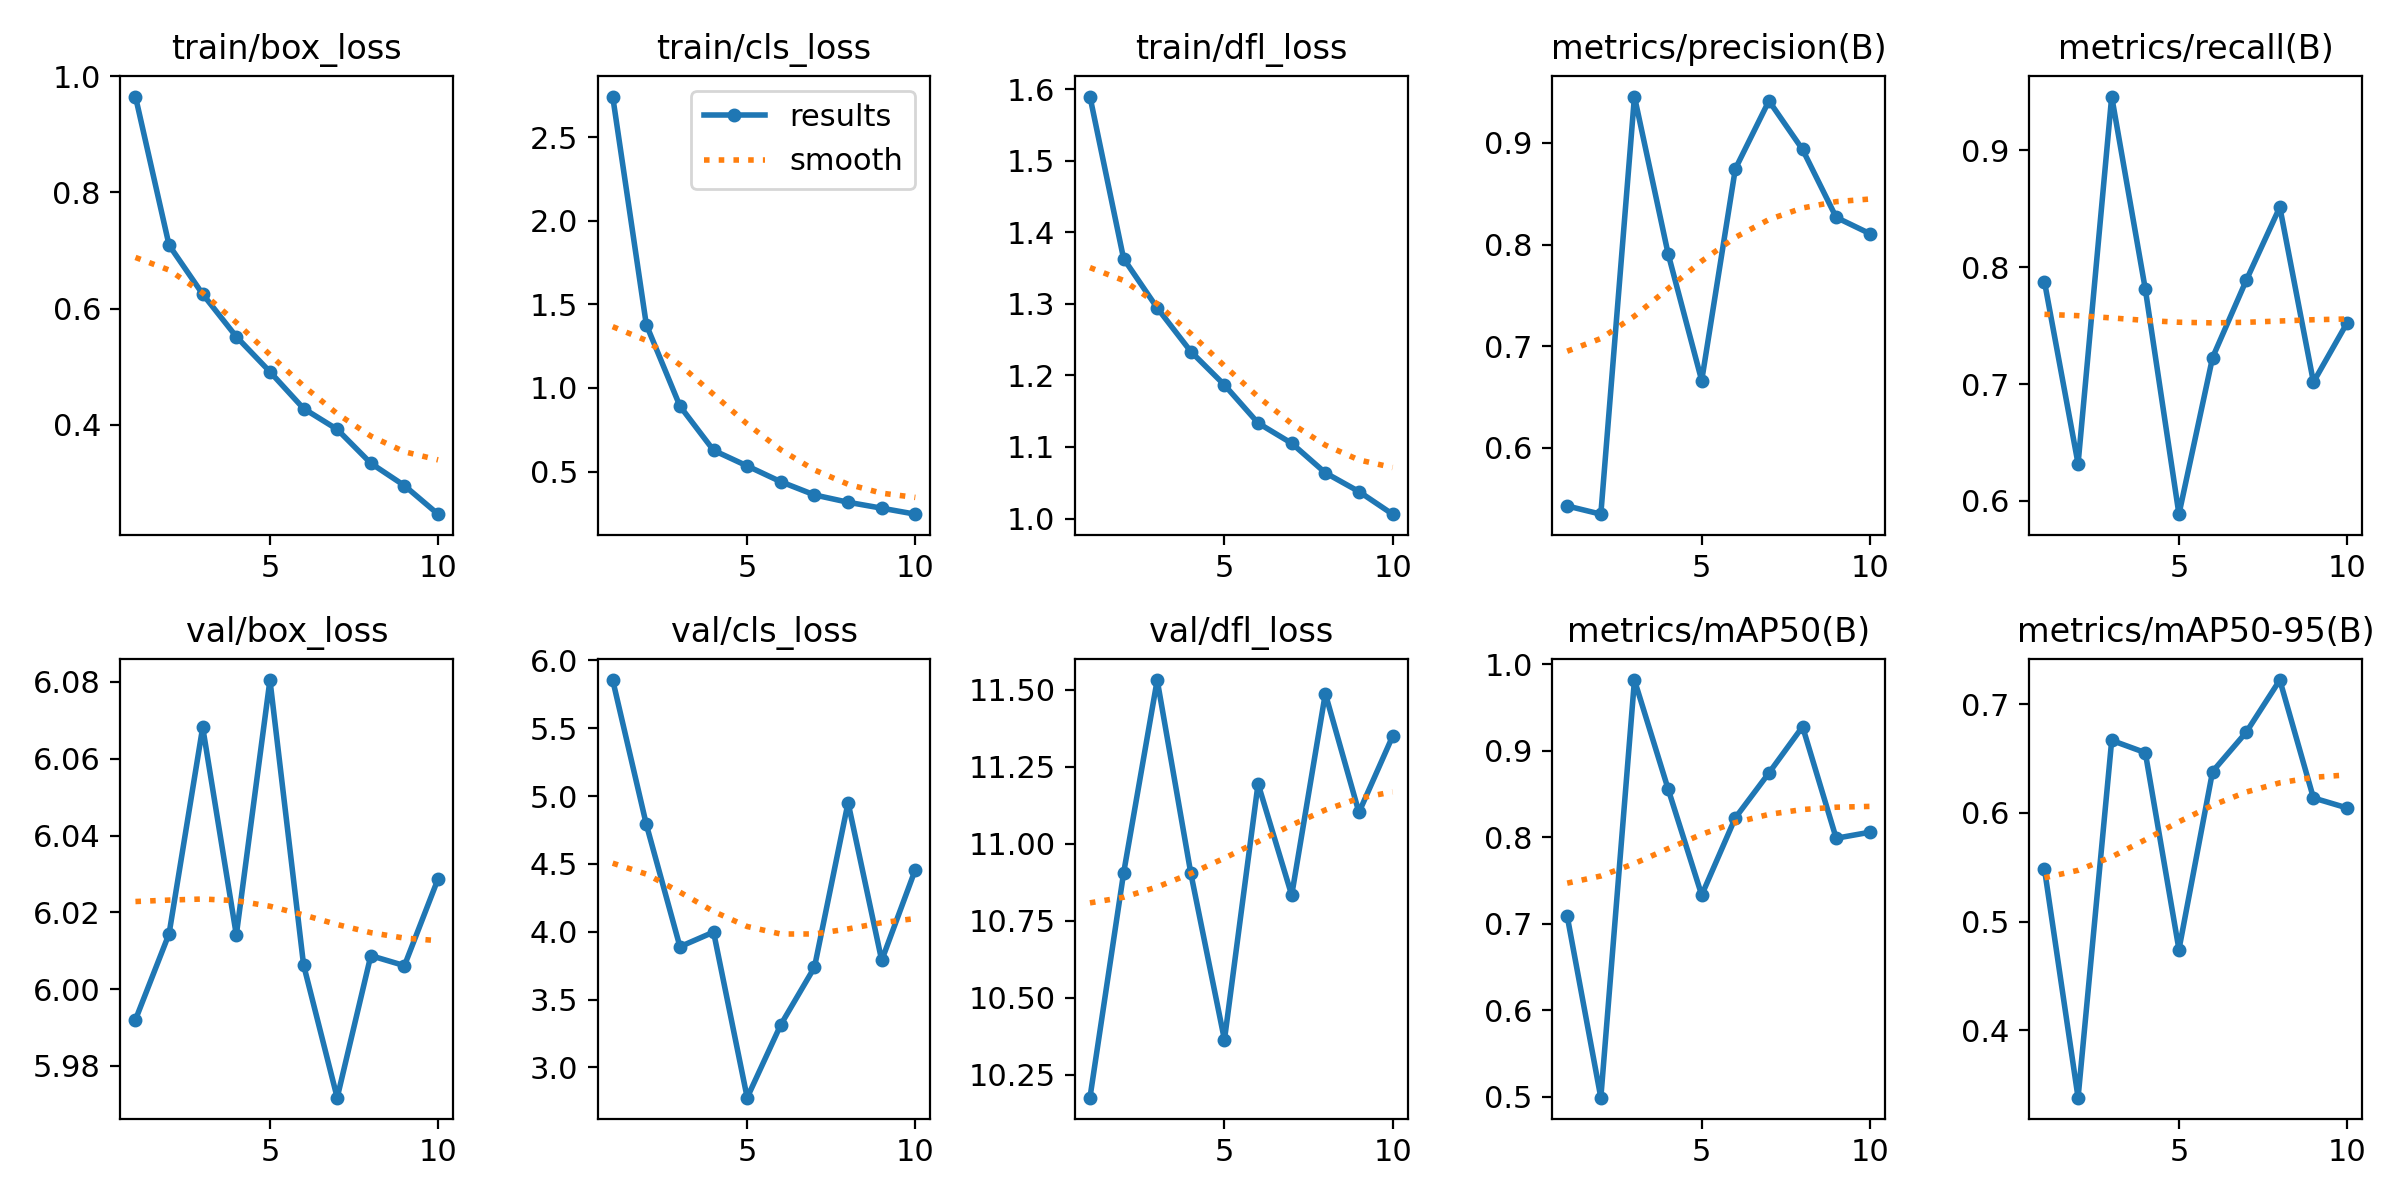

Values plotted in this chart, from the file beside it:
epoch, train/box_loss, train/cls_loss, train/dfl_loss, metrics/precision(B), metrics/recall(B), metrics/mAP50(B), metrics/mAP50-95(B), val/box_loss, val/cls_loss, val/dfl_loss, lr/pg0, lr/pg1, lr/pg2
1, 0.9652, 2.742, 1.589, 0.543, 0.7876, 0.7089, 0.5485, 5.992, 5.855, 10.18, 0.0004733, 0.0004733, 0.0004733
2, 0.7093, 1.378, 1.363, 0.5349, 0.6317, 0.4989, 0.3379, 6.014, 4.791, 10.9, 0.0008556, 0.0008556, 0.0008556
3, 0.6249, 0.8909, 1.294, 0.9455, 0.946, 0.9819, 0.6667, 6.068, 3.89, 11.53, 0.001144, 0.001144, 0.001144
4, 0.5517, 0.6265, 1.233, 0.7911, 0.7811, 0.8561, 0.6554, 6.014, 3.997, 10.9, 0.001005, 0.001005, 0.001005
5, 0.4912, 0.5333, 1.187, 0.6663, 0.5886, 0.7332, 0.4742, 6.08, 2.777, 10.36, 0.001005, 0.001005, 0.001005
6, 0.4279, 0.4388, 1.133, 0.8744, 0.7227, 0.8226, 0.638, 6.006, 3.315, 11.2, 0.0008631, 0.0008631, 0.0008631
7, 0.3921, 0.36, 1.105, 0.9413, 0.7886, 0.8745, 0.6742, 5.972, 3.738, 10.83, 0.0007216, 0.0007216, 0.0007216
8, 0.3337, 0.3162, 1.064, 0.8935, 0.8514, 0.928, 0.7222, 6.009, 4.952, 11.49, 0.0005802, 0.0005802, 0.0005802
9, 0.2952, 0.2807, 1.038, 0.8267, 0.7016, 0.799, 0.6137, 6.006, 3.788, 11.1, 0.0004387, 0.0004387, 0.0004387
10, 0.246, 0.2449, 1.006, 0.8108, 0.7523, 0.806, 0.6045, 6.029, 4.458, 11.35, 0.0002972, 0.0002972, 0.0002972
